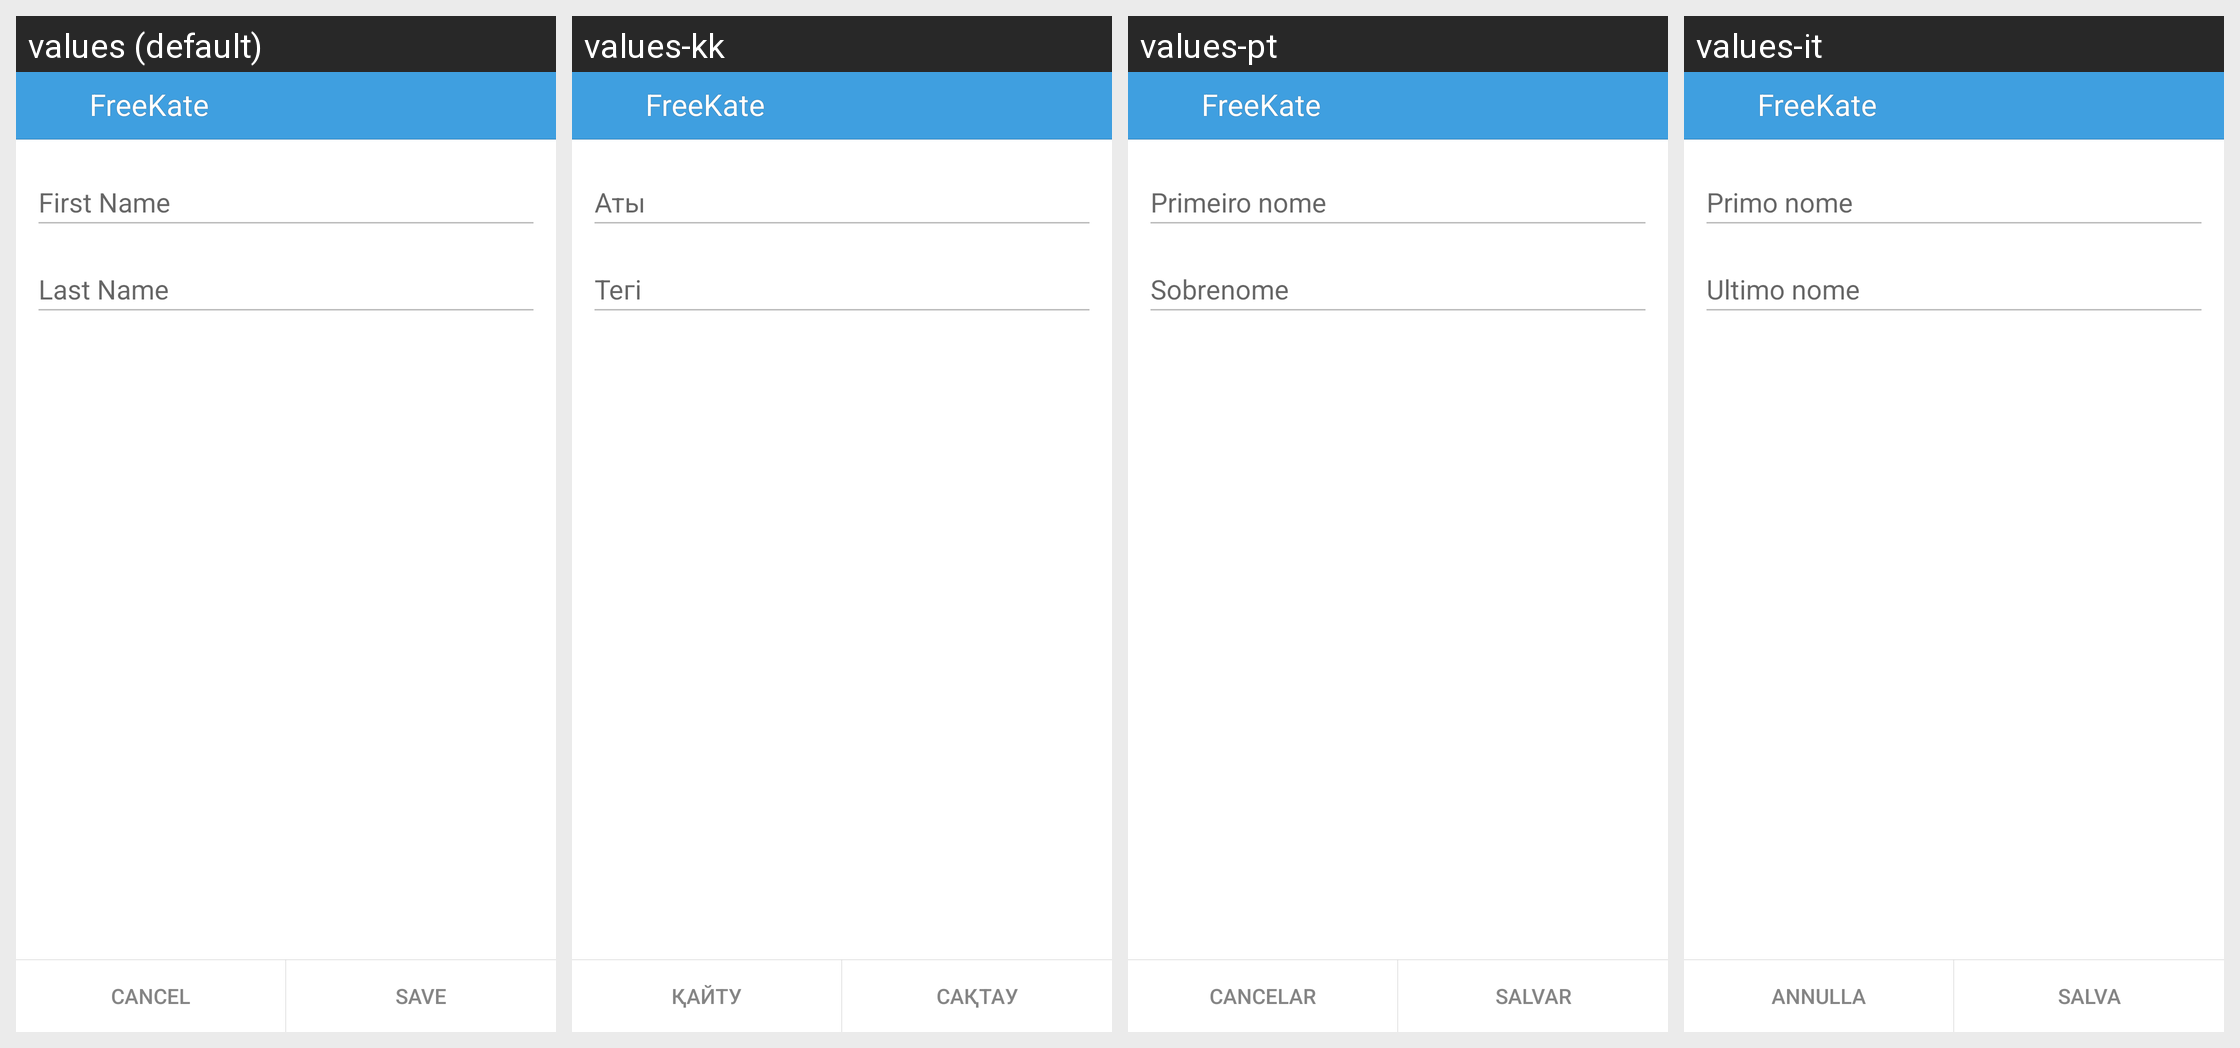

Here is an Android app screen in its default locale and in the app's own translations. Write out the translated-string differences for the strings that appear on this screen.
Android screen res/layout/edit_profile_layout.xml rendered under 4 locales, left to right: values (default), values-kk, values-pt, values-it. Device: Nexus 5 (rendered at 1080×1920; each locale shown at half size, 540×960, under a caption strip naming it); theme KateLight.
Other locales in the repository, not shown: values-ba, values-be, values-kz, values-ru, values-tr, values-tt, values-uk.
Strings drawn on this screen, with the default value and each locale's value (text and hints the layout hard-codes, and strings that could not be matched under every locale, appear in the picture but are not listed):

hint_first_name
  values: First Name
  values-kk: Аты
  values-pt: Primeiro nome
  values-it: Primo nome

hint_last_name
  values: Last Name
  values-kk: Тегі
  values-pt: Sobrenome
  values-it: Ultimo nome

app_name
  values: FreeKate
  values-kk: FreeKate  [not translated; the default value is used]
  values-pt: FreeKate  [not translated; the default value is used]
  values-it: FreeKate  [not translated; the default value is used]

label_cancel
  values: Cancel
  values-kk: Қайту
  values-pt: Cancelar
  values-it: Annulla

label_save
  values: Save
  values-kk: Сақтау
  values-pt: Salvar
  values-it: Salva
